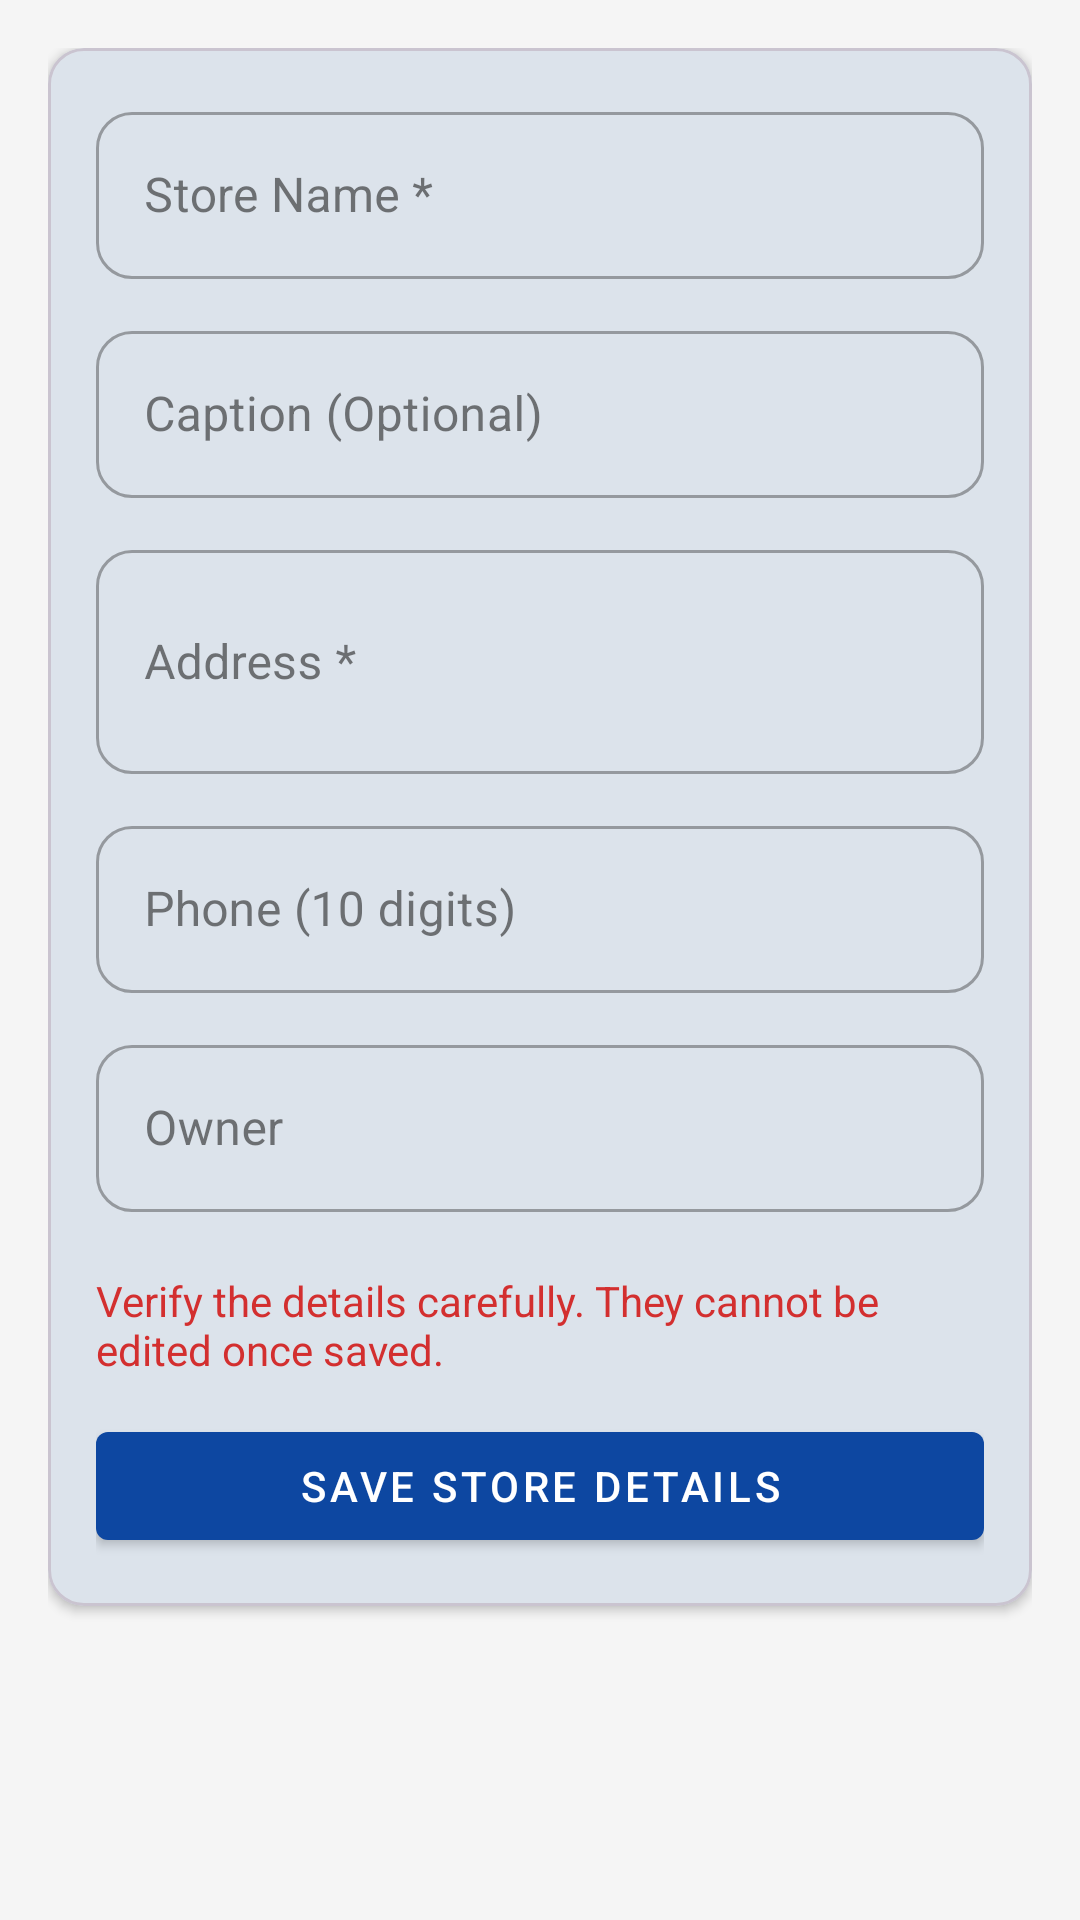

This screen was rendered from an Android layout file. Write that file and the resources it references.
<!-- AndroidManifest.xml: application theme Theme.INV5 -->
<!-- res/layout/fragment_store_details.xml -->
<?xml version="1.0" encoding="utf-8"?>
<androidx.core.widget.NestedScrollView xmlns:android="http://schemas.android.com/apk/res/android"
    xmlns:app="http://schemas.android.com/apk/res-auto"
    android:layout_width="match_parent"
    android:layout_height="match_parent"
    android:background="@color/light_gray_background"
    android:padding="16dp">

    <LinearLayout
        android:layout_width="match_parent"
        android:layout_height="wrap_content"
        android:orientation="vertical">

        <com.google.android.material.card.MaterialCardView
            android:id="@+id/formContainer"
            android:layout_width="match_parent"
            android:layout_height="wrap_content"
            android:layout_marginBottom="16dp"
            app:cardCornerRadius="12dp"
            app:cardElevation="2dp">

            <LinearLayout
                android:layout_width="match_parent"
                android:layout_height="wrap_content"
                android:orientation="vertical"
                android:padding="16dp">

                <com.google.android.material.textfield.TextInputLayout
                    android:id="@+id/inputStoreNameLayout"
                    style="@style/Widget.MaterialComponents.TextInputLayout.OutlinedBox"
                    android:layout_width="match_parent"
                    android:layout_height="wrap_content"
                    android:layout_marginBottom="12dp">

                    <com.google.android.material.textfield.TextInputEditText
                        android:id="@+id/inputStoreName"
                        android:layout_width="match_parent"
                        android:layout_height="wrap_content"
                        android:hint="@string/label_store_name"
                        android:imeOptions="actionNext"
                        android:inputType="textCapWords" />
                </com.google.android.material.textfield.TextInputLayout>

                <com.google.android.material.textfield.TextInputLayout
                    android:id="@+id/inputCaptionLayout"
                    style="@style/Widget.MaterialComponents.TextInputLayout.OutlinedBox"
                    android:layout_width="match_parent"
                    android:layout_height="wrap_content"
                    android:layout_marginBottom="12dp">

                    <com.google.android.material.textfield.TextInputEditText
                        android:id="@+id/inputCaption"
                        android:layout_width="match_parent"
                        android:layout_height="wrap_content"
                        android:hint="@string/label_caption"
                        android:imeOptions="actionNext"
                        android:inputType="textCapSentences" />
                </com.google.android.material.textfield.TextInputLayout>

                <com.google.android.material.textfield.TextInputLayout
                    android:id="@+id/inputAddressLayout"
                    style="@style/Widget.MaterialComponents.TextInputLayout.OutlinedBox"
                    android:layout_width="match_parent"
                    android:layout_height="wrap_content"
                    android:layout_marginBottom="12dp">

                    <com.google.android.material.textfield.TextInputEditText
                        android:id="@+id/inputAddress"
                        android:layout_width="match_parent"
                        android:layout_height="wrap_content"
                        android:hint="@string/label_address"
                        android:imeOptions="actionNext"
                        android:inputType="textCapSentences|textMultiLine"
                        android:minLines="2" />
                </com.google.android.material.textfield.TextInputLayout>

                <com.google.android.material.textfield.TextInputLayout
                    android:id="@+id/inputPhoneLayout"
                    style="@style/Widget.MaterialComponents.TextInputLayout.OutlinedBox"
                    android:layout_width="match_parent"
                    android:layout_height="wrap_content"
                    android:layout_marginBottom="12dp">

                    <com.google.android.material.textfield.TextInputEditText
                        android:id="@+id/inputPhone"
                        android:layout_width="match_parent"
                        android:layout_height="wrap_content"
                        android:digits="0123456789"
                        android:hint="@string/label_phone"
                        android:imeOptions="actionNext"
                        android:inputType="phone"
                        android:maxLength="10" />
                </com.google.android.material.textfield.TextInputLayout>

                <com.google.android.material.textfield.TextInputLayout
                    android:id="@+id/inputOwnerLayout"
                    style="@style/Widget.MaterialComponents.TextInputLayout.OutlinedBox"
                    android:layout_width="match_parent"
                    android:layout_height="wrap_content"
                    android:layout_marginBottom="20dp">

                    <com.google.android.material.textfield.TextInputEditText
                        android:id="@+id/inputOwner"
                        android:layout_width="match_parent"
                        android:layout_height="wrap_content"
                        android:hint="@string/label_owner"
                        android:imeOptions="actionDone"
                        android:inputType="textCapWords" />
                </com.google.android.material.textfield.TextInputLayout>

                <TextView
                    android:id="@+id/textWarning"
                    android:layout_width="match_parent"
                    android:layout_height="wrap_content"
                    android:text="@string/store_details_warning"
                    android:textColor="@color/red_error"
                    android:textSize="14sp"
                    android:layout_marginBottom="12dp" />

                <com.google.android.material.button.MaterialButton
                    android:id="@+id/btnSaveStoreDetails"
                    style="@style/Widget.MaterialComponents.Button"
                    android:layout_width="match_parent"
                    android:layout_height="wrap_content"
                    android:text="@string/action_save_store_details" />

                <ProgressBar
                    android:id="@+id/progressSave"
                    style="@android:style/Widget.DeviceDefault.Light.ProgressBar.Small"
                    android:layout_width="wrap_content"
                    android:layout_height="wrap_content"
                    android:layout_gravity="center_horizontal"
                    android:layout_marginTop="12dp"
                    android:visibility="gone" />

            </LinearLayout>
        </com.google.android.material.card.MaterialCardView>

        <com.google.android.material.card.MaterialCardView
            android:id="@+id/savedContainer"
            android:layout_width="match_parent"
            android:layout_height="wrap_content"
            android:visibility="gone"
            app:cardCornerRadius="12dp"
            app:cardElevation="2dp">

            <LinearLayout
                android:layout_width="match_parent"
                android:layout_height="wrap_content"
                android:orientation="vertical"
                android:padding="16dp">

                <TextView
                    android:id="@+id/textSavedMessage"
                    android:layout_width="match_parent"
                    android:layout_height="wrap_content"
                    android:text="@string/store_details_saved_message"
                    android:layout_marginBottom="12dp"
                    android:textColor="@color/dark_charcoal_text" />

                <LinearLayout
                    android:layout_width="match_parent"
                    android:layout_height="wrap_content"
                    android:orientation="vertical"
                    android:dividerPadding="8dp">

                    <TextView
                        android:id="@+id/textStoreNameValue"
                        style="@style/TextAppearance.AppCompat.Body1"
                        android:layout_width="match_parent"
                        android:layout_height="wrap_content" />

                    <TextView
                        android:id="@+id/textCaptionValue"
                        style="@style/TextAppearance.AppCompat.Body1"
                        android:layout_width="match_parent"
                        android:layout_height="wrap_content" />

                    <TextView
                        android:id="@+id/textAddressValue"
                        style="@style/TextAppearance.AppCompat.Body1"
                        android:layout_width="match_parent"
                        android:layout_height="wrap_content" />

                    <TextView
                        android:id="@+id/textPhoneValue"
                        style="@style/TextAppearance.AppCompat.Body1"
                        android:layout_width="match_parent"
                        android:layout_height="wrap_content" />

                    <TextView
                        android:id="@+id/textOwnerValue"
                        style="@style/TextAppearance.AppCompat.Body1"
                        android:layout_width="match_parent"
                        android:layout_height="wrap_content" />
                </LinearLayout>
            </LinearLayout>
        </com.google.android.material.card.MaterialCardView>

    </LinearLayout>

</androidx.core.widget.NestedScrollView>
<!-- resources referenced by this layout -->
<resources>
  <color name="dark_charcoal_text">#333333</color>
  <color name="light_gray_background">#F5F5F5</color>
  <color name="red_error">#D32F2F</color>
  <string name="action_save_store_details">Save Store Details</string>
  <string name="label_address">Address *</string>
  <string name="label_caption">Caption (Optional)</string>
  <string name="label_owner">Owner</string>
  <string name="label_phone">Phone (10 digits)</string>
  <string name="label_store_name">Store Name *</string>
  <string name="store_details_saved_message">The store profile is locked and cannot be edited. Contact support if a change is required.</string>
  <string name="store_details_warning">Verify the details carefully. They cannot be edited once saved.</string>
  <color name="primary_navy_blue">#0D47A1</color>
  <color name="secondary_blue">#1976D2</color>
  <color name="white">#FFFFFFFF</color>
  <color name="accent_green">#43A047</color>
  <color name="background_white">#FFFFFF</color>
  <color name="surface_light_gray">#ECEFF1</color>
  <color name="text_primary">#212121</color>
  <color name="medium_gray">#CCCCCC</color>
  <color name="text_secondary">#757575</color>
  <style name="Widget.App.EditText" parent="@style/Widget.AppCompat.EditText">
          
          <item name="android:background">@android:color/white</item>
          <item name="android:paddingLeft">@dimen/edit_text_padding_horizontal</item>
          <item name="android:paddingRight">@dimen/edit_text_padding_horizontal</item>
      <item name="android:textColor">@color/dark_charcoal_text</item>
      <item name="android:textColorHint">@color/medium_gray</item>
          
          <item name="android:tint">@null</item>
          <item name="tint">@null</item>
      </style>
  <style name="TextAppearance.App.Body1" parent="TextAppearance.Material3.BodyLarge">
          <item name="android:textColor">@color/text_primary</item>
      </style>
  <style name="TextAppearance.App.Body2" parent="TextAppearance.Material3.BodyMedium">
          <item name="android:textColor">@color/text_primary</item>
      </style>
  <style name="Widget.App.RadioButton" parent="Widget.Material3.CompoundButton.RadioButton">
          <item name="android:textColor">@color/text_primary</item>
      </style>
  <style name="Widget.App.MaterialButton.Filled" parent="Widget.MaterialComponents.Button">
          <item name="android:paddingLeft">12dp</item>
          <item name="android:paddingRight">12dp</item>
          <item name="android:textColor">@color/white</item>
          <item name="backgroundTint">@color/accent_green</item>
          <item name="cornerRadius">8dp</item>
          <item name="elevation">2dp</item>
      </style>
  <style name="Widget.App.MaterialButton.Outlined" parent="Widget.MaterialComponents.Button">
          <item name="android:paddingLeft">12dp</item>
          <item name="android:paddingRight">12dp</item>
          <item name="android:textColor">@color/accent_green</item>
          <item name="strokeColor">@color/accent_green</item>
          <item name="strokeWidth">1dp</item>
          <item name="cornerRadius">8dp</item>
          <item name="android:backgroundTint">@color/white</item>
      </style>
  <color name="status_out_of_stock">#F44336</color>
  <dimen name="edit_text_padding_horizontal">12dp</dimen>
</resources>
